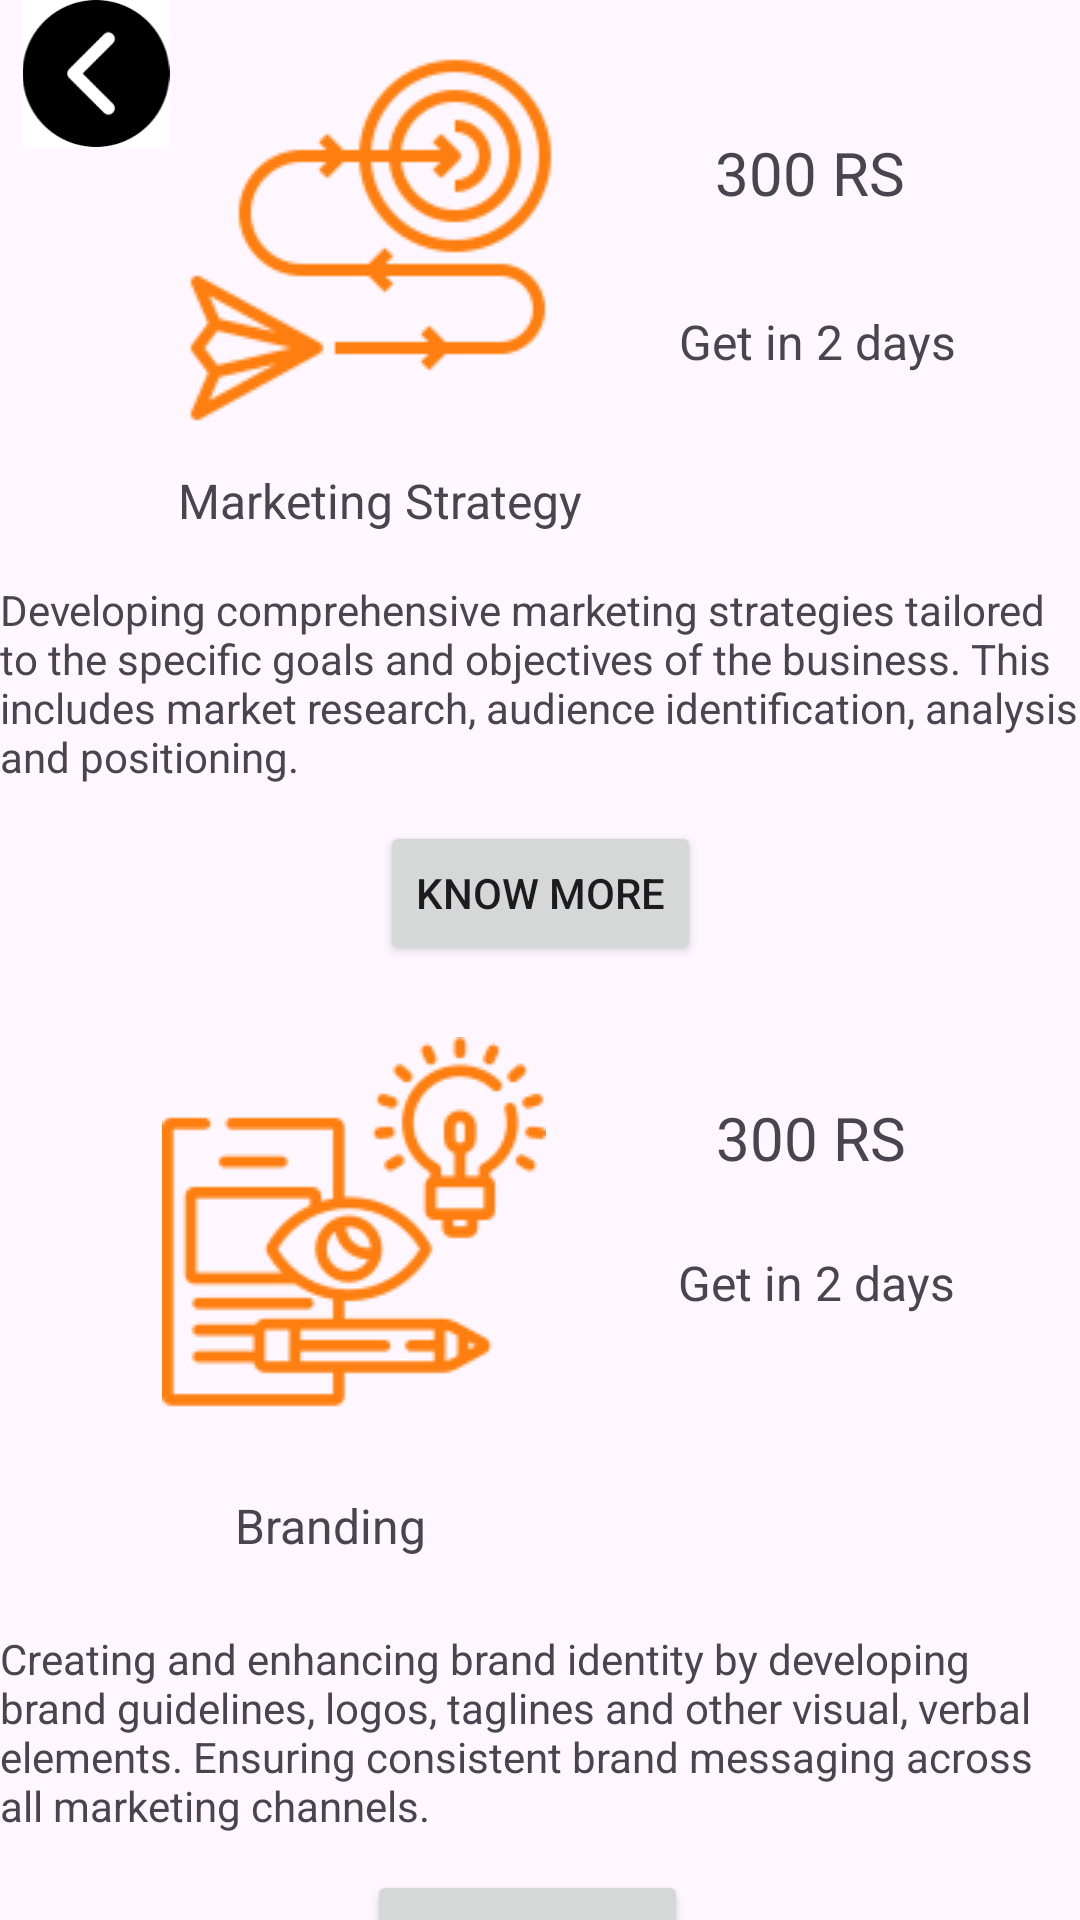

Layout XML and referenced resources for this Android screen:
<!-- AndroidManifest.xml: application theme Theme.Bizgrowthh -->
<!-- res/layout/marketing_services.xml -->
<?xml version="1.0" encoding="utf-8"?>
<androidx.constraintlayout.widget.ConstraintLayout xmlns:android="http://schemas.android.com/apk/res/android"
    xmlns:app="http://schemas.android.com/apk/res-auto"
    xmlns:tools="http://schemas.android.com/tools"
    android:layout_width="match_parent"
    android:layout_height="match_parent"
    tools:context=".ServicesMarketing">

    <ImageView
        android:id="@+id/imageView13"
        android:layout_width="64dp"
        android:layout_height="49dp"
        app:layout_constraintBottom_toTopOf="@+id/textView7"
        app:layout_constraintEnd_toStartOf="@+id/imageView9"
        app:layout_constraintHorizontal_bias="0.0"
        app:layout_constraintStart_toStartOf="parent"
        app:layout_constraintTop_toTopOf="parent"
        app:layout_constraintVertical_bias="0.0"
        app:srcCompat="@drawable/img_26" />

    <ImageView
        android:id="@+id/imageView9"
        android:layout_width="wrap_content"
        android:layout_height="wrap_content"
        android:layout_marginTop="16dp"
        app:layout_constraintEnd_toEndOf="parent"
        app:layout_constraintHorizontal_bias="0.257"
        app:layout_constraintStart_toStartOf="parent"
        app:layout_constraintTop_toTopOf="parent"
        app:srcCompat="@drawable/img_7" />

    <TextView
        android:id="@+id/textView6"
        android:layout_width="wrap_content"
        android:layout_height="wrap_content"
        android:layout_marginTop="16dp"
        android:text="Developing comprehensive marketing strategies tailored to the specific goals and objectives of the business. This includes market research, audience identification, analysis and positioning."
        app:layout_constraintEnd_toEndOf="parent"
        app:layout_constraintHorizontal_bias="0.0"
        app:layout_constraintStart_toStartOf="parent"
        app:layout_constraintTop_toBottomOf="@+id/textView7" />

    <TextView
        android:id="@+id/textView7"
        android:layout_width="wrap_content"
        android:layout_height="wrap_content"
        android:layout_marginTop="12dp"
        android:text="Marketing Strategy"
        android:textSize="16sp"
        app:layout_constraintEnd_toEndOf="parent"
        app:layout_constraintHorizontal_bias="0.263"
        app:layout_constraintStart_toStartOf="parent"
        app:layout_constraintTop_toBottomOf="@+id/imageView9" />

    <ImageView
        android:id="@+id/imageView10"
        android:layout_width="wrap_content"
        android:layout_height="wrap_content"
        android:layout_marginTop="24dp"
        app:layout_constraintEnd_toEndOf="parent"
        app:layout_constraintHorizontal_bias="0.233"
        app:layout_constraintStart_toStartOf="parent"
        app:layout_constraintTop_toBottomOf="@+id/button2"
        app:srcCompat="@drawable/img_8" />

    <TextView
        android:id="@+id/textView8"
        android:layout_width="wrap_content"
        android:layout_height="wrap_content"
        android:layout_marginTop="24dp"
        android:text="Branding"
        android:textSize="16sp"
        app:layout_constraintEnd_toEndOf="parent"
        app:layout_constraintHorizontal_bias="0.265"
        app:layout_constraintStart_toStartOf="parent"
        app:layout_constraintTop_toBottomOf="@+id/imageView10" />

    <TextView
        android:id="@+id/textView9"
        android:layout_width="wrap_content"
        android:layout_height="wrap_content"
        android:layout_marginTop="24dp"
        android:text="Creating and enhancing brand identity by developing brand guidelines, logos, taglines and other visual, verbal elements. Ensuring consistent brand messaging across all marketing channels."
        app:layout_constraintEnd_toEndOf="parent"
        app:layout_constraintHorizontal_bias="0.0"
        app:layout_constraintStart_toStartOf="parent"
        app:layout_constraintTop_toBottomOf="@+id/textView8" />

    <TextView
        android:id="@+id/textView10"
        android:layout_width="wrap_content"
        android:layout_height="wrap_content"
        android:layout_marginTop="44dp"
        android:text="300 RS"
        android:textSize="20sp"
        app:layout_constraintEnd_toEndOf="parent"
        app:layout_constraintHorizontal_bias="0.465"
        app:layout_constraintStart_toEndOf="@+id/imageView9"
        app:layout_constraintTop_toTopOf="parent" />

    <Button
        android:id="@+id/button2"
        android:layout_width="wrap_content"
        android:layout_height="wrap_content"
        android:layout_marginTop="12dp"
        android:text="Know more"
        app:layout_constraintEnd_toEndOf="parent"
        app:layout_constraintStart_toStartOf="parent"
        app:layout_constraintTop_toBottomOf="@+id/textView6" />

    <Button
        android:id="@+id/button3"
        android:layout_width="wrap_content"
        android:layout_height="wrap_content"
        android:layout_marginTop="12dp"
        android:text="Know more"
        app:layout_constraintEnd_toEndOf="parent"
        app:layout_constraintHorizontal_bias="0.484"
        app:layout_constraintStart_toStartOf="parent"
        app:layout_constraintTop_toBottomOf="@+id/textView9" />

    <Button
        android:id="@+id/button4"
        android:layout_width="wrap_content"
        android:layout_height="wrap_content"
        android:text="Load more"
        app:layout_constraintBottom_toBottomOf="parent"
        app:layout_constraintEnd_toEndOf="parent"
        app:layout_constraintHorizontal_bias="0.479"
        app:layout_constraintStart_toStartOf="parent"
        app:layout_constraintTop_toBottomOf="@+id/button3"
        app:layout_constraintVertical_bias="0.25" />

    <TextView
        android:id="@+id/textView11"
        android:layout_width="wrap_content"
        android:layout_height="wrap_content"
        android:layout_marginTop="32dp"
        android:text="Get in 2 days"
        android:textSize="16sp"
        app:layout_constraintBottom_toTopOf="@+id/textView7"
        app:layout_constraintEnd_toEndOf="parent"
        app:layout_constraintHorizontal_bias="0.483"
        app:layout_constraintStart_toEndOf="@+id/imageView9"
        app:layout_constraintTop_toBottomOf="@+id/textView10"
        app:layout_constraintVertical_bias="0.0" />

    <TextView
        android:id="@+id/textView12"
        android:layout_width="wrap_content"
        android:layout_height="wrap_content"
        android:layout_marginTop="16dp"
        android:text="Get in 2 days"
        android:textSize="16sp"
        app:layout_constraintBottom_toTopOf="@+id/textView8"
        app:layout_constraintEnd_toEndOf="parent"
        app:layout_constraintHorizontal_bias="0.512"
        app:layout_constraintStart_toEndOf="@+id/imageView10"
        app:layout_constraintTop_toBottomOf="@+id/textView13"
        app:layout_constraintVertical_bias="0.119" />

    <TextView
        android:id="@+id/textView13"
        android:layout_width="wrap_content"
        android:layout_height="wrap_content"
        android:layout_marginTop="44dp"
        android:text="300 RS"
        android:textSize="20sp"
        app:layout_constraintEnd_toEndOf="parent"
        app:layout_constraintHorizontal_bias="0.494"
        app:layout_constraintStart_toEndOf="@+id/imageView10"
        app:layout_constraintTop_toBottomOf="@+id/button2" />
</androidx.constraintlayout.widget.ConstraintLayout>
<!-- resources referenced by this layout -->
<resources>
  <!-- drawable img_26: png bitmap (drawable, 2548 bytes) -->
  <!-- drawable img_7: png bitmap (drawable, 4846 bytes) -->
  <!-- drawable img_8: png bitmap (drawable, 5204 bytes) -->
  <style name="Theme.Bizgrowthh" parent="Base.Theme.Bizgrowthh" />
  <style name="Base.Theme.Bizgrowthh" parent="Theme.Material3.DayNight.NoActionBar">
          
          
      </style>
</resources>
